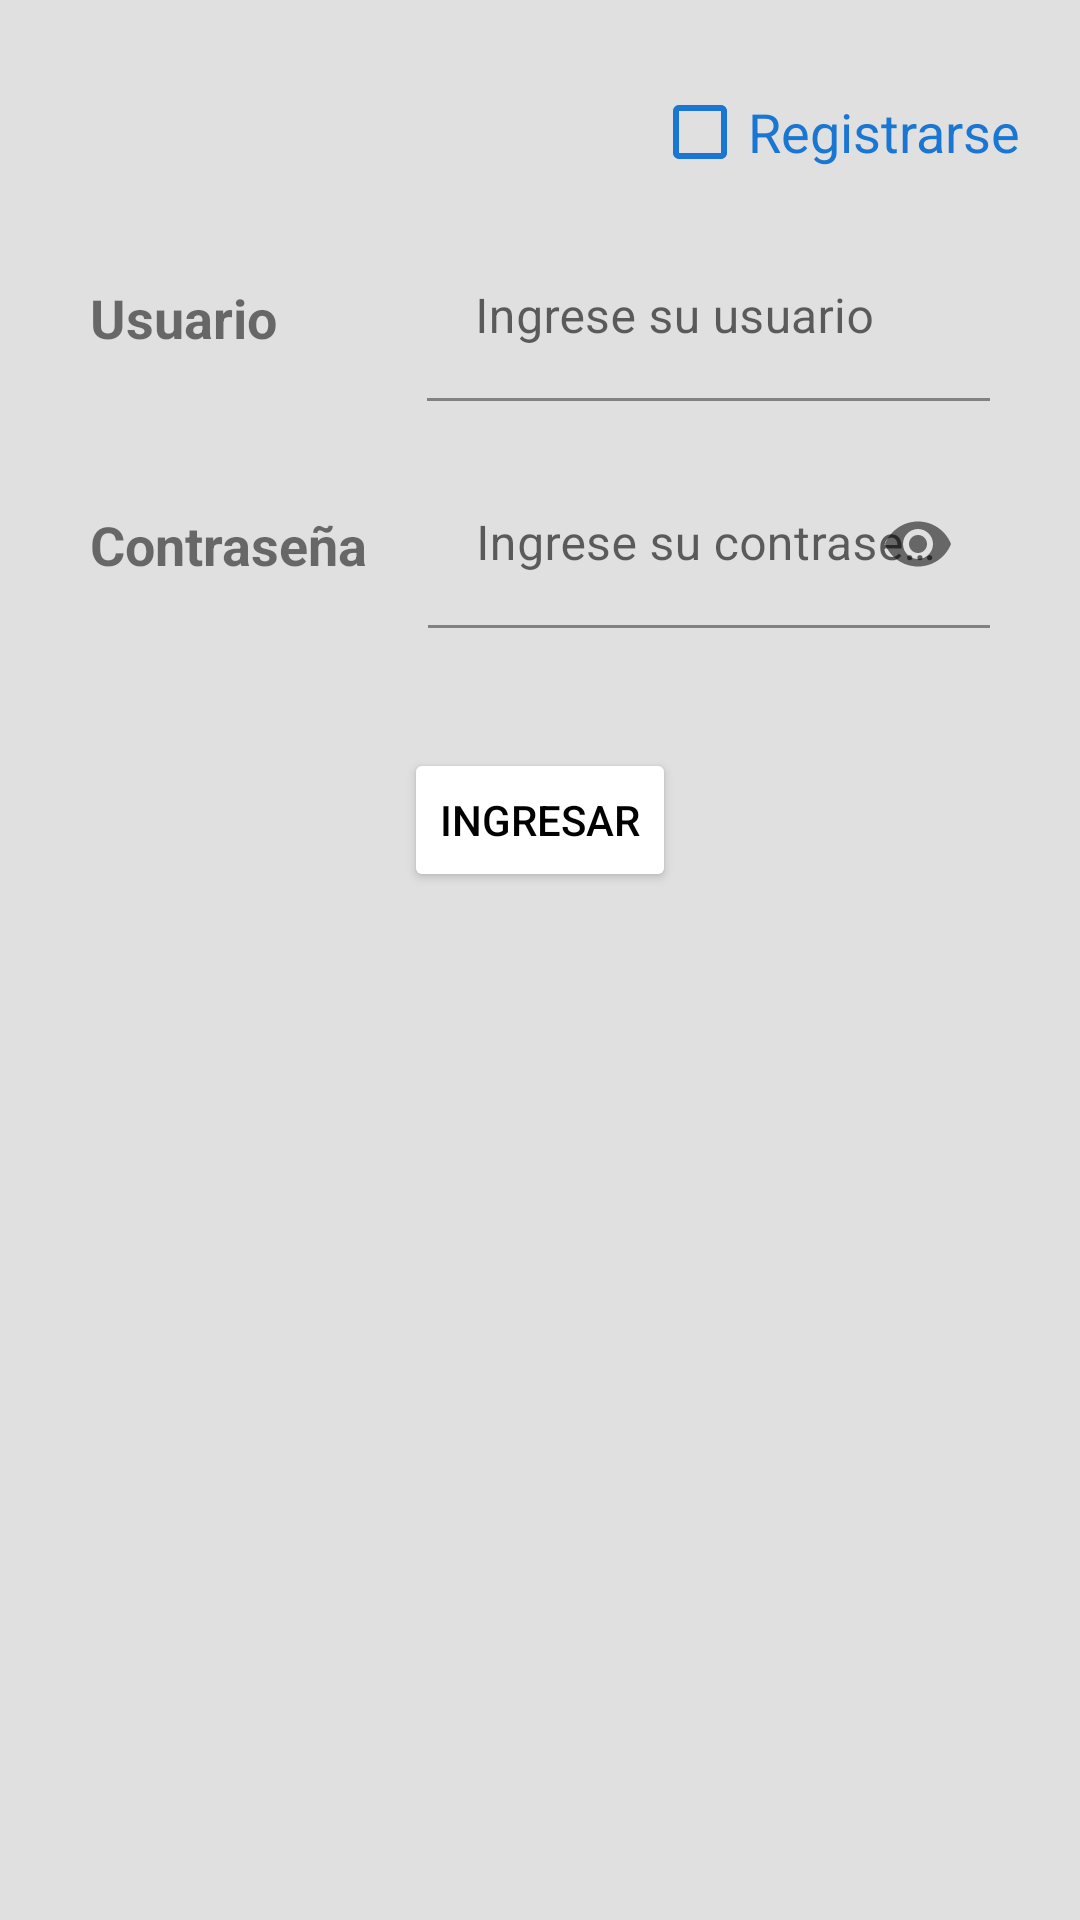

The Android layout XML behind this screen, and the referenced resources:
<!-- AndroidManifest.xml: application theme Theme.SaredPreferences -->
<!-- res/layout/activity_main.xml -->
<?xml version="1.0" encoding="utf-8"?>
<RelativeLayout xmlns:android="http://schemas.android.com/apk/res/android"
    xmlns:app="http://schemas.android.com/apk/res-auto"
    xmlns:tools="http://schemas.android.com/tools"
    android:layout_width="match_parent"
    android:layout_height="match_parent"
    android:background="@color/fondo"
    tools:context=".MainActivity">

    <LinearLayout
        android:layout_width="match_parent"
        android:layout_height="wrap_content"
        android:layout_margin="20dp"
        android:gravity="center"
        android:orientation="vertical">

        <RelativeLayout
            android:gravity="right"
            android:layout_width="match_parent"
            android:layout_height="wrap_content">
            <CheckBox
                android:id="@+id/checkboxId"
                android:text="Registrarse"
                android:buttonTint="@color/bluee"
                android:checked="false"
                android:textColor="@color/bluee"
                android:textSize="18sp"
                android:layout_width="wrap_content"
                android:layout_height="wrap_content"/>
        </RelativeLayout>

        <LinearLayout
            android:layout_width="match_parent"
            android:layout_height="wrap_content"
            android:layout_margin="10dp"
            android:gravity="center"
            android:orientation="horizontal">

            <TextView
                android:layout_width="wrap_content"
                android:layout_height="wrap_content"
                android:layout_marginRight="50dp"
                android:text="Usuario"
                android:textSize="18sp"
                android:textStyle="bold" />

            <com.google.android.material.textfield.TextInputLayout
                android:layout_width="match_parent"
                android:layout_height="wrap_content"
                app:passwordToggleEnabled="false">

                <com.google.android.material.textfield.TextInputEditText
                    android:id="@+id/txtuser"
                    android:inputType="text"
                    android:hint="Ingrese su usuario"
                    android:layout_width="match_parent"
                    android:layout_height="wrap_content"/>

            </com.google.android.material.textfield.TextInputLayout>

        </LinearLayout>

        <LinearLayout
            android:layout_width="match_parent"
            android:layout_height="wrap_content"
            android:layout_margin="10dp"
            android:gravity="center"
            android:orientation="horizontal">

            <TextView
                android:layout_width="wrap_content"
                android:layout_height="wrap_content"
                android:layout_marginRight="20dp"
                android:text="Contraseña"
                android:textSize="18sp"
                android:textStyle="bold" />

            <com.google.android.material.textfield.TextInputLayout
                android:id="@+id/txtlayout"
                android:layout_width="match_parent"
                android:layout_height="wrap_content"
                app:passwordToggleEnabled="true">

                <com.google.android.material.textfield.TextInputEditText
                    android:id="@+id/txtpass"
                    android:inputType="textPassword"
                    android:hint="Ingrese su contraseña"
                    android:layout_width="match_parent"
                    android:layout_height="wrap_content"/>

            </com.google.android.material.textfield.TextInputLayout>
        </LinearLayout>

        <LinearLayout
            android:id="@+id/lnyPassVeri"
            android:layout_width="match_parent"
            android:layout_height="wrap_content"
            android:layout_margin="10dp"
            android:gravity="center"
            android:visibility="gone"
            android:orientation="horizontal">

            <TextView
                android:layout_width="wrap_content"
                android:layout_height="wrap_content"
                android:layout_marginRight="20dp"
                android:text="Contraseña"
                android:textSize="18sp"
                android:textStyle="bold" />

            <com.google.android.material.textfield.TextInputLayout
                android:layout_width="match_parent"
                android:layout_height="wrap_content"
                app:passwordToggleEnabled="true">

                <com.google.android.material.textfield.TextInputEditText
                    android:id="@+id/txtpassVerifcar"
                    android:inputType="textPassword"
                    android:hint="Repita su contraseña"
                    android:layout_width="match_parent"
                    android:layout_height="wrap_content"/>

            </com.google.android.material.textfield.TextInputLayout>
        </LinearLayout>


        <Button
            android:id="@+id/btningresar"
            android:layout_marginTop="30dp"
            android:backgroundTint="@color/white"
            android:textColor="@color/black"
            android:text="INGRESAR"
            android:layout_width="wrap_content"
            android:layout_height="wrap_content"/>

    </LinearLayout>

</RelativeLayout>
<!-- resources referenced by this layout -->
<resources>
  <color name="black">#FF000000</color>
  <color name="bluee">#1976D2</color>
  <color name="fondo">#E0E0E0</color>
  <color name="white">#FFFFFFFF</color>
  <style name="Theme.SaredPreferences" parent="Theme.MaterialComponents.DayNight.DarkActionBar">
          
          <item name="colorPrimary">@color/purple_500</item>
          <item name="colorPrimaryVariant">@color/purple_700</item>
          <item name="colorOnPrimary">@color/white</item>
          
          <item name="colorSecondary">@color/teal_200</item>
          <item name="colorSecondaryVariant">@color/teal_700</item>
          <item name="colorOnSecondary">@color/black</item>
          
          <item name="android:statusBarColor" tools:targetApi="l">?attr/colorPrimaryVariant</item>
          
      </style>
  <color name="purple_500">#FF6200EE</color>
  <color name="purple_700">#FF3700B3</color>
  <color name="teal_200">#FF03DAC5</color>
  <color name="teal_700">#FF018786</color>
</resources>
